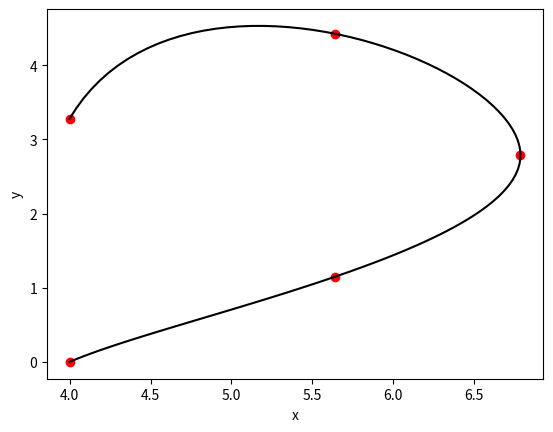

Python code for this plot:

import numpy
import scipy.interpolate
import matplotlib.pyplot as plt

path_x = numpy.asarray((4.0, 5.638304088577984, 6.785456961280076, 5.638304088577984, 4.0),dtype=float)
path_y = numpy.asarray((0.0, 1.147152872702092, 2.7854569612800755, 4.423761049858059, 3.2766081771559668),dtype=float)

# defining arbitrary parameter to parameterize the curve
path_t = numpy.linspace(0,1,path_x.size)
print(path_t.shape)

# this is the position vector with
# x coord (1st row) given by path_x, and
# y coord (2nd row) given by path_y
r = numpy.vstack((path_x.reshape((1,path_x.size)),path_y.reshape((1,path_y.size))))
print(r.shape)

# creating the spline object
spline = scipy.interpolate.interp1d(path_t,r,kind='cubic')

# defining values of the arbitrary parameter over which
# you want to interpolate x and y
# it MUST be within 0 and 1, since you defined
# the spline between path_t=0 and path_t=1
t = numpy.linspace(numpy.min(path_t),numpy.max(path_t),100)

# interpolating along t
# r[0,:] -> interpolated x coordinates
# r[1,:] -> interpolated y coordinates
r = spline(t)

plt.plot(path_x,path_y,'or')
plt.plot(r[0,:],r[1,:],'-k')
plt.xlabel('x')
plt.ylabel('y')
plt.show()

